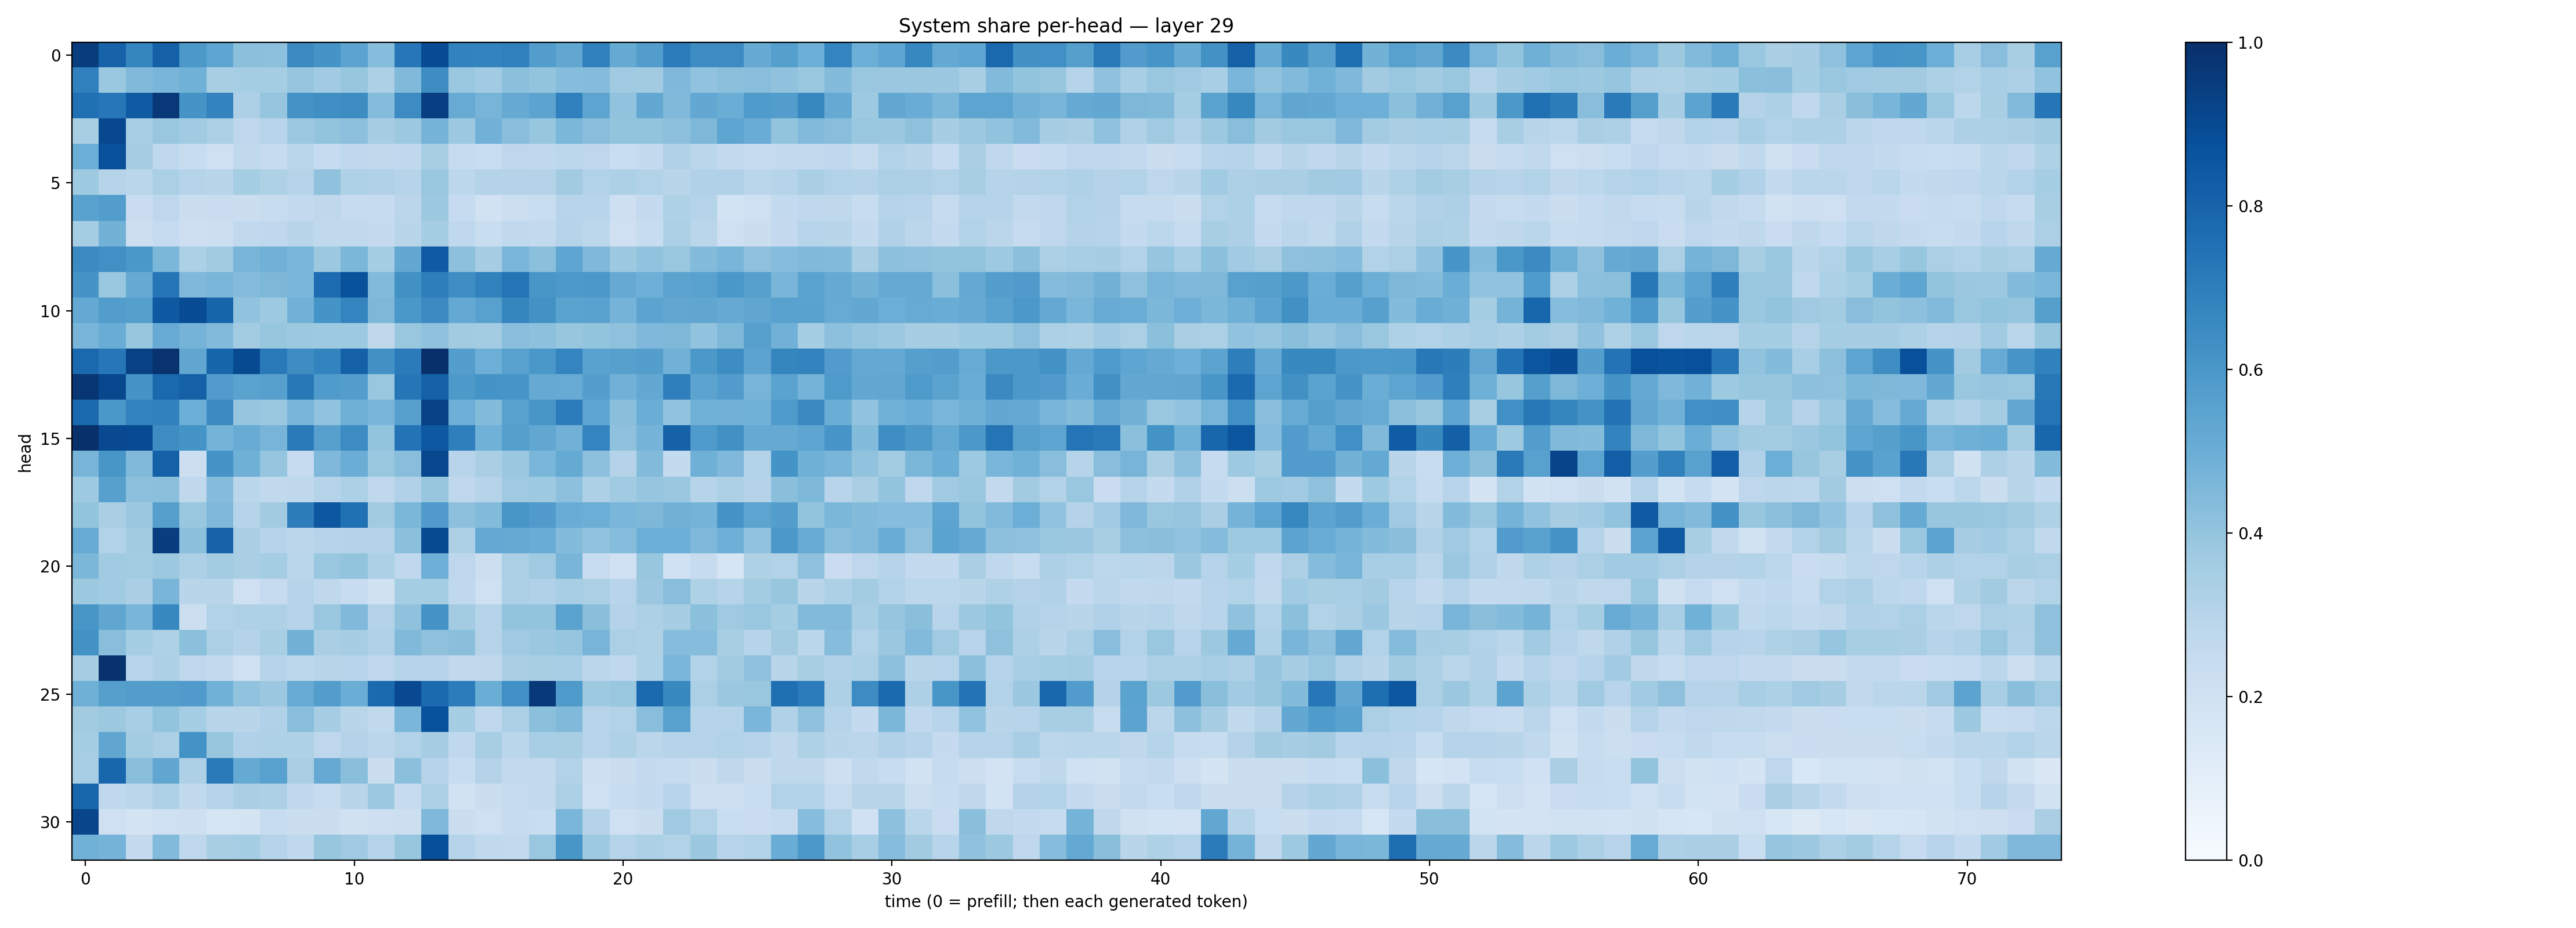

The table this chart was drawn from, first rows:
0.948151, 0.80369085, 0.67032844, 0.8123261, 0.5958917, 0.53640056, 0.41889897, 0.41689128, 0.6512611, 0.6155995, 0.5460017, 0.43150496, 0.72544646, 0.8925449, 0.6810657, 0.67915654, 0.68945646, 0.5718666, 0.52772784, 0.6840683, 0.51578885, 0.5727492, 0.70562553, 0.6444734
0.6878, 0.3841, 0.4475, 0.4678, 0.4876, 0.3411, 0.3532, 0.3544, 0.3962, 0.3664, 0.3931, 0.3309, 0.4487, 0.641, 0.3905, 0.3633, 0.4186, 0.3987, 0.4298, 0.4338, 0.3692, 0.3606, 0.453, 0.4057
0.7537, 0.7257, 0.8343, 0.968, 0.6105, 0.6761, 0.3276, 0.3971, 0.6204, 0.6335, 0.6426, 0.4355, 0.6457, 0.9396, 0.5116, 0.4716, 0.5148, 0.5431, 0.6888, 0.5403, 0.4046, 0.5273, 0.4464, 0.5242
0.3411, 0.9043, 0.3468, 0.3875, 0.3666, 0.3328, 0.2746, 0.2946, 0.3778, 0.402, 0.4146, 0.3498, 0.3788, 0.4756, 0.3767, 0.4829, 0.4271, 0.3945, 0.4603, 0.4296, 0.4003, 0.3986, 0.418, 0.4539
0.4975, 0.8763, 0.351, 0.2689, 0.2418, 0.2099, 0.2626, 0.246, 0.2855, 0.2484, 0.2658, 0.2622, 0.2682, 0.3436, 0.2452, 0.2335, 0.2736, 0.2687, 0.28, 0.2756, 0.2327, 0.2567, 0.3183, 0.2824
0.374, 0.3042, 0.2869, 0.3322, 0.3014, 0.2929, 0.3529, 0.3241, 0.2978, 0.408, 0.3228, 0.3184, 0.3041, 0.3906, 0.2805, 0.3056, 0.3073, 0.3085, 0.3613, 0.311, 0.3313, 0.3104, 0.2899, 0.3201
0.5514, 0.5726, 0.2287, 0.2773, 0.2231, 0.2274, 0.2214, 0.2386, 0.258, 0.2715, 0.2489, 0.244, 0.2831, 0.3759, 0.2468, 0.1878, 0.2157, 0.2329, 0.2948, 0.2963, 0.2145, 0.2524, 0.3224, 0.2977
0.3518, 0.4773, 0.2187, 0.2498, 0.212, 0.2175, 0.2621, 0.2685, 0.2917, 0.2652, 0.2652, 0.2518, 0.292, 0.3543, 0.2688, 0.2331, 0.2653, 0.258, 0.3028, 0.2776, 0.2102, 0.2407, 0.3354, 0.2878
0.6485, 0.6293, 0.5984, 0.4573, 0.3295, 0.3622, 0.4664, 0.4826, 0.4635, 0.377, 0.4582, 0.3537, 0.525, 0.8392, 0.4157, 0.3498, 0.4635, 0.4218, 0.5383, 0.4522, 0.3762, 0.4042, 0.3901, 0.4377
0.6097, 0.3879, 0.5147, 0.7289, 0.4517, 0.4631, 0.4353, 0.4543, 0.4639, 0.7665, 0.8682, 0.4436, 0.6257, 0.6982, 0.6399, 0.6824, 0.7367, 0.6018, 0.5931, 0.5952, 0.5155, 0.4939, 0.5442, 0.5508
0.5229, 0.5731, 0.5641, 0.8419, 0.8897, 0.7951, 0.4031, 0.3749, 0.4818, 0.6155, 0.6742, 0.4542, 0.6002, 0.6505, 0.5227, 0.5554, 0.671, 0.6242, 0.5491, 0.5522, 0.4731, 0.5463, 0.5303, 0.532
0.468, 0.5055, 0.3932, 0.5086, 0.4752, 0.4427, 0.3591, 0.3913, 0.3776, 0.3736, 0.3734, 0.2702, 0.3831, 0.4071, 0.3594, 0.3586, 0.4287, 0.4169, 0.3937, 0.3997, 0.4119, 0.4531, 0.4561, 0.4051
0.7793, 0.7253, 0.9315, 0.9857, 0.5321, 0.7949, 0.8953, 0.7176, 0.6428, 0.6785, 0.8105, 0.6266, 0.7098, 0.9944, 0.5668, 0.4922, 0.554, 0.5978, 0.675, 0.5545, 0.5599, 0.5688, 0.4812, 0.594
0.974, 0.9084, 0.6141, 0.7787, 0.8121, 0.5764, 0.5496, 0.5609, 0.7202, 0.5856, 0.5699, 0.3892, 0.7316, 0.8108, 0.5909, 0.6141, 0.6056, 0.5156, 0.5103, 0.567, 0.4828, 0.5268, 0.6931, 0.5437
0.78, 0.5978, 0.6772, 0.6855, 0.4975, 0.6486, 0.3952, 0.3845, 0.4715, 0.4043, 0.4907, 0.4657, 0.5604, 0.9321, 0.495, 0.4404, 0.5583, 0.6047, 0.7039, 0.537, 0.4237, 0.5002, 0.4053, 0.4861
0.993, 0.9021, 0.8929, 0.6414, 0.6157, 0.4742, 0.508, 0.4713, 0.7138, 0.5615, 0.6451, 0.4012, 0.7405, 0.8446, 0.6951, 0.488, 0.5641, 0.5285, 0.4819, 0.6729, 0.4112, 0.4756, 0.8085, 0.5836
0.4671, 0.6021, 0.4486, 0.8089, 0.2176, 0.6126, 0.4883, 0.3967, 0.2495, 0.4499, 0.5029, 0.3888, 0.4276, 0.9068, 0.2969, 0.3383, 0.3805, 0.4613, 0.5181, 0.4155, 0.3072, 0.4412, 0.2575, 0.4894
0.373, 0.5597, 0.4147, 0.4213, 0.2731, 0.4363, 0.2861, 0.2646, 0.2721, 0.3034, 0.3295, 0.2679, 0.3186, 0.3942, 0.2746, 0.2972, 0.3709, 0.374, 0.4167, 0.3255, 0.3649, 0.3956, 0.3792, 0.3039
0.3995, 0.3363, 0.3827, 0.5632, 0.3876, 0.4531, 0.2978, 0.3633, 0.7004, 0.8478, 0.7504, 0.3615, 0.4607, 0.5816, 0.4179, 0.4414, 0.6032, 0.5782, 0.5046, 0.4963, 0.4629, 0.4549, 0.4781, 0.4731
0.5114, 0.3158, 0.3623, 0.9452, 0.4182, 0.8031, 0.3371, 0.2979, 0.2841, 0.2975, 0.3061, 0.3052, 0.4182, 0.8946, 0.3278, 0.5201, 0.5165, 0.5059, 0.4385, 0.4044, 0.4311, 0.4977, 0.4996, 0.4502
0.4592, 0.3665, 0.358, 0.3761, 0.3275, 0.3592, 0.3397, 0.3542, 0.2857, 0.388, 0.4005, 0.3289, 0.2673, 0.4931, 0.275, 0.2179, 0.3359, 0.3707, 0.4657, 0.2404, 0.2027, 0.3944, 0.2013, 0.2423
0.3768, 0.3666, 0.3366, 0.4651, 0.291, 0.2923, 0.205, 0.248, 0.2995, 0.2718, 0.2351, 0.1989, 0.3523, 0.3532, 0.2667, 0.2089, 0.3336, 0.3179, 0.3467, 0.3329, 0.2968, 0.3809, 0.429, 0.3213
0.6054, 0.5351, 0.4686, 0.6566, 0.2163, 0.3102, 0.3222, 0.3224, 0.3019, 0.387, 0.4477, 0.3053, 0.4093, 0.6133, 0.3583, 0.3017, 0.3991, 0.4022, 0.5495, 0.4247, 0.3056, 0.3248, 0.3493, 0.4181
0.6247, 0.4271, 0.3531, 0.3224, 0.4207, 0.3346, 0.308, 0.3412, 0.4778, 0.3382, 0.348, 0.3196, 0.4467, 0.4112, 0.4225, 0.2999, 0.3706, 0.38, 0.3947, 0.4705, 0.3335, 0.3207, 0.4315, 0.4303
0.3489, 0.9918, 0.2941, 0.3265, 0.2744, 0.2543, 0.2096, 0.2982, 0.2792, 0.2896, 0.2936, 0.2658, 0.302, 0.3039, 0.2621, 0.2699, 0.338, 0.343, 0.3473, 0.2831, 0.2664, 0.3206, 0.4625, 0.3153
0.4903, 0.566, 0.5718, 0.572, 0.5793, 0.4867, 0.4034, 0.38, 0.5109, 0.5709, 0.5014, 0.7772, 0.9008, 0.7746, 0.7034, 0.5005, 0.6302, 0.9587, 0.5873, 0.3732, 0.3904, 0.7774, 0.6565, 0.3323
0.3608, 0.3761, 0.3451, 0.401, 0.3539, 0.2892, 0.2903, 0.3181, 0.4272, 0.3489, 0.2924, 0.2638, 0.4617, 0.8737, 0.3522, 0.2693, 0.334, 0.4181, 0.4475, 0.296, 0.3137, 0.4278, 0.5559, 0.3
0.3526, 0.5335, 0.3562, 0.3349, 0.6208, 0.3937, 0.3196, 0.3213, 0.3233, 0.2747, 0.3071, 0.2813, 0.3102, 0.3502, 0.2671, 0.3434, 0.2885, 0.3466, 0.3422, 0.2956, 0.3215, 0.2846, 0.303, 0.3017
0.3443, 0.7902, 0.4236, 0.5338, 0.3261, 0.7118, 0.5157, 0.5566, 0.3398, 0.5149, 0.4226, 0.22, 0.4197, 0.2974, 0.2373, 0.3054, 0.2605, 0.2586, 0.3144, 0.2123, 0.2265, 0.2519, 0.25, 0.2259
0.7927, 0.2662, 0.2837, 0.3242, 0.2636, 0.3002, 0.3396, 0.327, 0.2667, 0.2378, 0.2909, 0.3766, 0.2451, 0.327, 0.188, 0.2257, 0.2424, 0.2603, 0.3329, 0.2054, 0.242, 0.2554, 0.2948, 0.2133
0.9155, 0.2094, 0.1782, 0.2109, 0.2122, 0.1668, 0.1723, 0.2355, 0.2259, 0.2229, 0.1983, 0.2141, 0.2177, 0.4523, 0.2206, 0.2052, 0.2496, 0.2324, 0.4633, 0.3059, 0.2065, 0.2196, 0.37, 0.3105
0.4859, 0.4749, 0.2523, 0.4433, 0.2773, 0.3426, 0.3539, 0.3014, 0.2677, 0.3933, 0.3682, 0.3036, 0.3938, 0.8806, 0.3026, 0.2635, 0.2585, 0.3886, 0.6049, 0.3727, 0.297, 0.3298, 0.3127, 0.379
